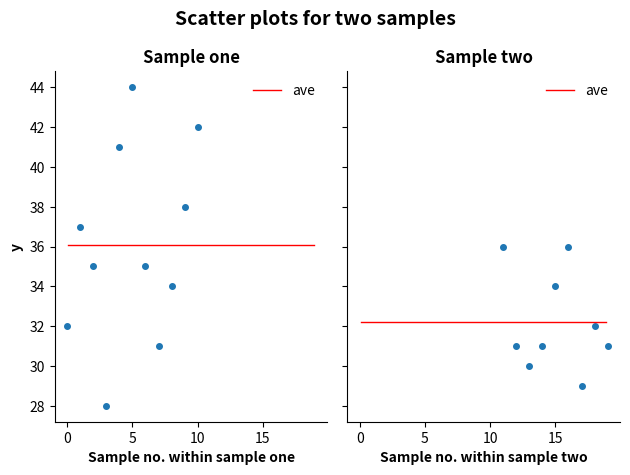

Write the Python code that produced this figure.
#! /usr/bin/env python3
"""
Create side-by-side scatter plots.
Add labels, titles to Figure, Axes.
Add lines for averages.
"""

import matplotlib.pyplot as plt
import pandas as pd


def main():
    data = {
        'x': [1, 1, 1, 1, 1, 1, 1, 1, 1, 1, 1, 2, 2, 2, 2, 2, 2, 2, 2, 2],
        'y': [
            32, 37, 35, 28, 41, 44, 35, 31, 34, 38, 42, 36, 31, 30, 31, 34,
            36, 29, 32, 31
        ]
    }
    # create DataFrames
    df = pd.DataFrame(data=data)
    sample_one = df[df['x'] == 1]
    sample_two = df[df['x'] == 2]
    # create Figure, Axes objects
    fig, (ax1, ax2) = plt.subplots(
        nrows=1, ncols=2, sharex=True, sharey=True, layout='tight'
    )
    # remove two spines
    for spine in 'right', 'top':
        ax1.spines[spine].set_visible(False)
        ax2.spines[spine].set_visible(False)
    # add Figure title
    fig.suptitle(
        t='Scatter plots for two samples', fontweight='bold', fontsize=14
    )
    # https://matplotlib.org/stable/api/_as_gen/matplotlib.axes.Axes.plot.html
    ax1.plot(sample_one['y'], marker='.', markersize=8, linestyle='None',)
    # add Axes title
    ax1.set_title(label='Sample one', fontweight='bold', fontsize=12)
    # add y axis title
    ax1.set_ylabel(ylabel='y', fontweight='bold')
    # add x axis title
    ax1.set_xlabel(
        xlabel='Sample no. within sample one', fontweight='bold', fontsize=10
    )
    # add average line
    ax1.axhline(
        y=sample_one['y'].mean(), xmin=0.05, xmax=0.95, color='#ff0000',
        linestyle='-', linewidth=1, label='ave'
    )
    # add legend to ax1
    # ax1.legend(['one', 'ave'])
    ax1.legend(frameon=False, loc='best')
    ax2.plot(sample_two['y'], marker='.', markersize=8, linestyle='None')
    ax2.set_xlabel(
        xlabel='Sample no. within sample two', fontweight='bold', fontsize=10
    )
    ax2.set_title(label='Sample two', fontweight='bold', fontsize=12)
    # add average line
    ax2.axhline(
        y=sample_two['y'].mean(), xmin=0.05, xmax=0.95, color='#ff0000',
        linestyle='-', linewidth=1, label='ave'
    )
    # add legend to ax2
    ax2.legend(frameon=False, loc='best')
    # save image as file
    fig.savefig(fname="fig_ax_scatter_ex_04.svg", format="svg")


if __name__ == '__main__':
    main()

